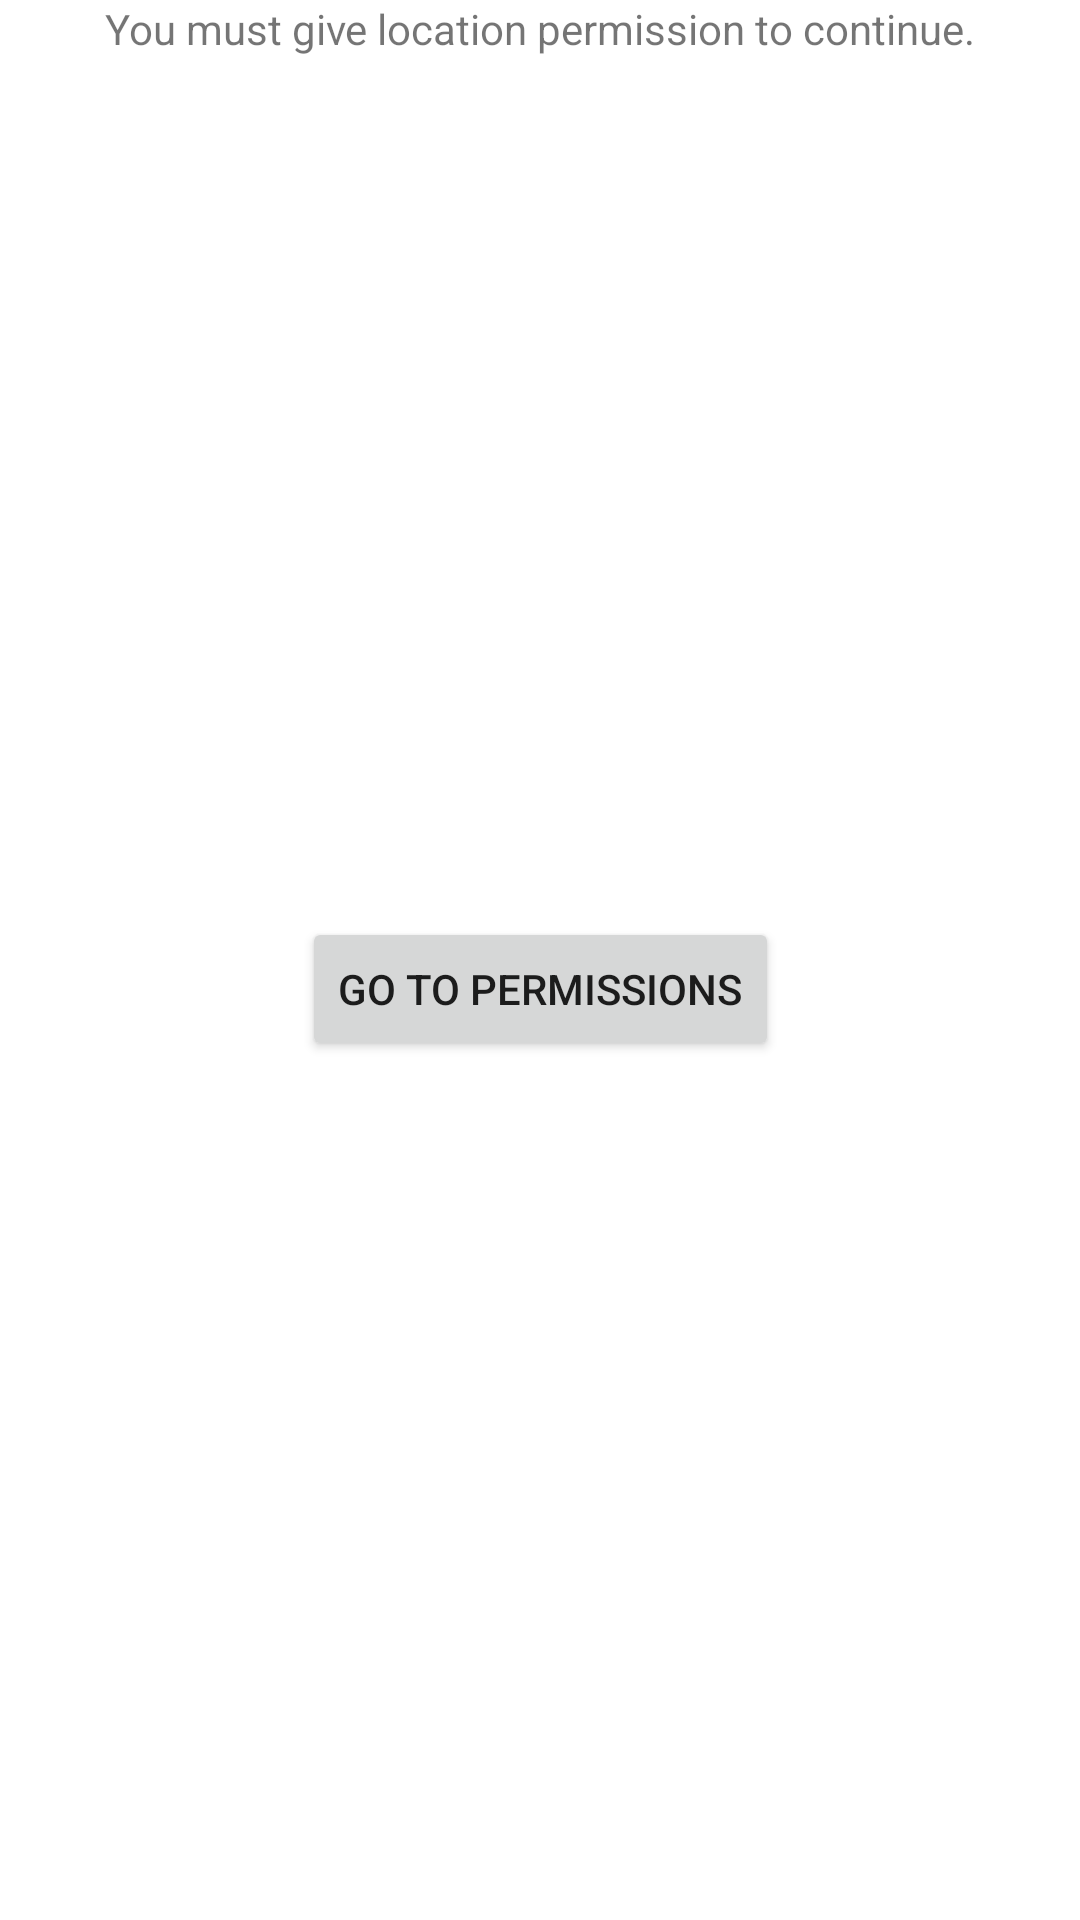

Here is an Android app screen rendered from its layout file. Give the layout XML and the strings, colors and styles it references.
<!-- AndroidManifest.xml: application theme Theme.Our1GroupRestaurantMapProject -->
<!-- res/layout/request_permissions_activity.xml -->
<?xml version="1.0" encoding="utf-8"?>
<androidx.constraintlayout.widget.ConstraintLayout
    xmlns:android="http://schemas.android.com/apk/res/android"
    xmlns:app="http://schemas.android.com/apk/res-auto"
    xmlns:tools="http://schemas.android.com/tools"
    android:layout_width="match_parent"
    android:layout_height="match_parent">


    <TextView
        android:id="@+id/textView_message_needs_permission"
        android:layout_width="wrap_content"
        android:layout_height="wrap_content"
        android:text="You must give location permission to continue."
        app:layout_constraintEnd_toEndOf="parent"
        app:layout_constraintStart_toStartOf="parent"
        app:layout_constraintTop_toTopOf="parent"
        />



    <Button
        android:id="@+id/button_goto_permissions"
        android:layout_width="wrap_content"
        android:layout_height="wrap_content"
        android:text="Go to permissions"
        app:layout_constraintTop_toBottomOf="@id/textView_message_needs_permission"
        app:layout_constraintBottom_toBottomOf="parent"
        app:layout_constraintEnd_toEndOf="parent"
        app:layout_constraintStart_toStartOf="parent" />


</androidx.constraintlayout.widget.ConstraintLayout>
<!-- resources referenced by this layout -->
<resources>
  <style name="Theme.Our1GroupRestaurantMapProject" parent="Theme.MaterialComponents.DayNight.DarkActionBar">
          
          <item name="colorPrimary">#a5d6a7</item>
          <item name="colorPrimaryVariant">#75a478</item>
          <item name="colorOnPrimary">@color/black</item>
          
          <item name="colorSecondary">#84ffff</item>
          <item name="colorSecondaryVariant">#4bcbcc</item>
          <item name="colorOnSecondary">@color/black</item>
          
          <item name="android:statusBarColor" tools:targetApi="l">?attr/colorPrimaryVariant</item>
          
      </style>
  <color name="black">#FF000000</color>
</resources>
